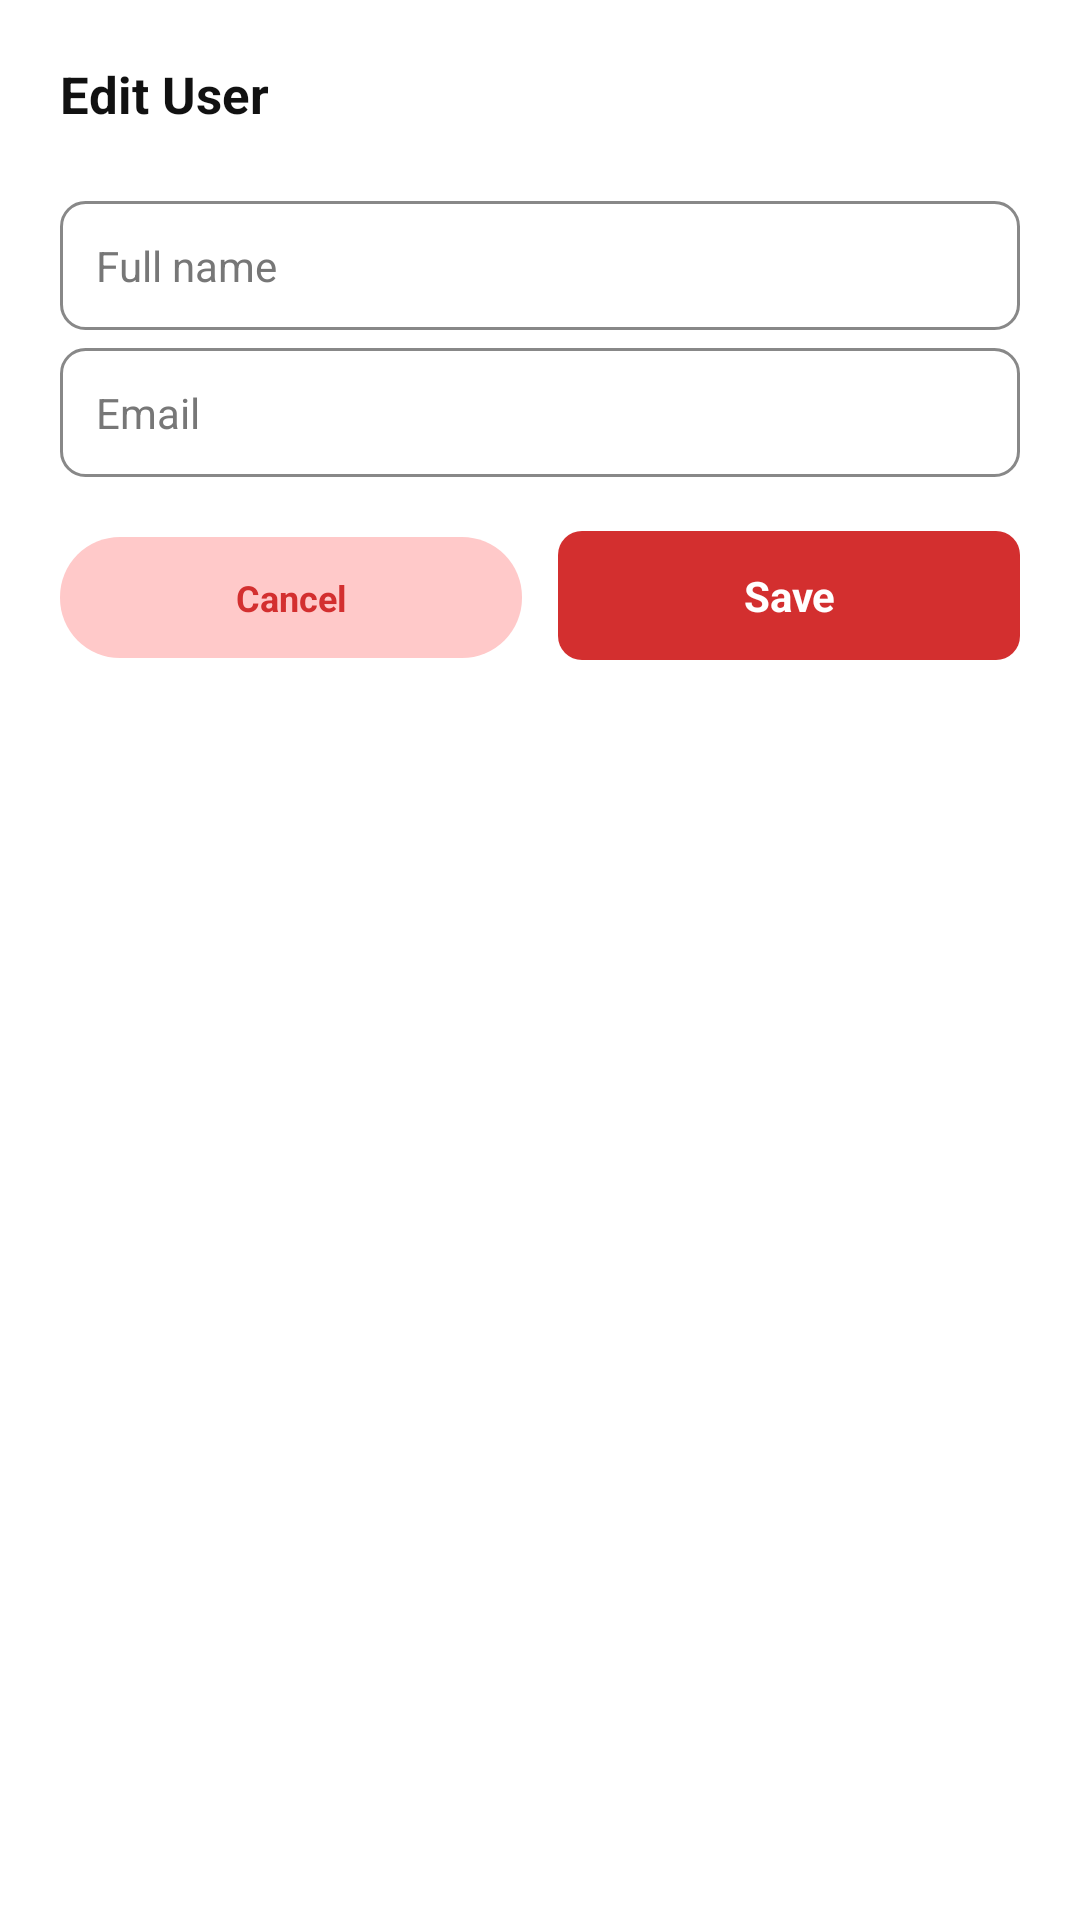

Layout XML and referenced resources for this Android screen:
<!-- AndroidManifest.xml: application theme Theme.MaterialComponents.DayNight.NoActionBar -->
<!-- res/layout/dialogedituser.xml -->
<?xml version="1.0" encoding="utf-8"?>
<LinearLayout xmlns:android="http://schemas.android.com/apk/res/android"
    android:layout_width="match_parent" android:layout_height="wrap_content"
    android:background="@drawable/bg_dialog_rounded" android:orientation="vertical" android:padding="20dp">
    <TextView android:id="@+id/tvDlgTitle" style="@style/SariLabel" android:text="Edit User" android:textSize="17sp"/>
    <TextView android:id="@+id/tvUserId" style="@style/SariMuted" android:layout_marginTop="2dp"/>
    <EditText android:id="@+id/etName" style="@style/SariField" android:hint="Full name" android:inputType="textPersonName"/>
    <EditText android:id="@+id/etEmail" style="@style/SariField" android:hint="Email" android:inputType="textEmailAddress"/>
    <LinearLayout android:layout_width="match_parent" android:layout_height="wrap_content"
        android:layout_marginTop="18dp" android:orientation="horizontal" android:weightSum="2">
        <TextView android:id="@+id/btnCancel" style="@style/SariPill" android:layout_width="0dp" android:layout_weight="1"
            android:layout_marginRight="6dp" android:gravity="center" android:padding="12dp" android:text="Cancel"/>
        <TextView android:id="@+id/btnSave" style="@style/SariButton" android:layout_width="0dp" android:layout_weight="1"
            android:layout_marginLeft="6dp" android:text="Save"/>
    </LinearLayout>
</LinearLayout>
<!-- resources referenced by this layout -->
<resources>
  <style name="SariButton">
          <item name="android:layout_width">match_parent</item>
          <item name="android:layout_height">wrap_content</item>
          <item name="android:background">@drawable/bg_btn_red</item>
          <item name="android:textColor">#FFFFFF</item>
          <item name="android:textStyle">bold</item>
          <item name="android:textSize">14sp</item>
          <item name="android:gravity">center</item>
          <item name="android:padding">12dp</item>
          <item name="android:clickable">true</item>
          <item name="android:focusable">true</item>
      </style>
  <style name="SariField">
          <item name="android:layout_width">match_parent</item>
          <item name="android:layout_height">wrap_content</item>
          <item name="android:background">@drawable/bg_input_field</item>
          <item name="android:padding">12dp</item>
          <item name="android:textSize">14sp</item>
          <item name="android:textColor">@color/text_dark</item>
          <item name="android:textColorHint">@color/muted</item>
          <item name="android:layout_marginTop">6dp</item>
          <item name="android:singleLine">true</item>
      </style>
  <style name="SariLabel">
          <item name="android:layout_width">wrap_content</item>
          <item name="android:layout_height">wrap_content</item>
          <item name="android:textColor">@color/text_dark</item>
          <item name="android:textStyle">bold</item>
          <item name="android:textSize">14sp</item>
      </style>
  <style name="SariMuted">
          <item name="android:layout_width">wrap_content</item>
          <item name="android:layout_height">wrap_content</item>
          <item name="android:textColor">@color/muted</item>
          <item name="android:textSize">12sp</item>
      </style>
  <style name="SariPill">
          <item name="android:layout_width">wrap_content</item>
          <item name="android:layout_height">wrap_content</item>
          <item name="android:background">@drawable/bg_pill</item>
          <item name="android:textColor">@color/red_dark</item>
          <item name="android:textStyle">bold</item>
          <item name="android:textSize">12sp</item>
          <item name="android:paddingLeft">14dp</item>
          <item name="android:paddingRight">14dp</item>
          <item name="android:paddingTop">8dp</item>
          <item name="android:paddingBottom">8dp</item>
          <item name="android:clickable">true</item>
          <item name="android:focusable">true</item>
      </style>
  <!-- drawable bg_btn_red (drawable) -->
  <?xml version="1.0" encoding="utf-8"?>
  <shape xmlns:android="http://schemas.android.com/apk/res/android">
      <solid android:color="#D32F2F"/>
      <corners android:radius="8dp"/>
  </shape>
  <!-- drawable bg_input_field (drawable) -->
  <?xml version="1.0" encoding="utf-8"?>
  <shape xmlns:android="http://schemas.android.com/apk/res/android">
      <solid android:color="#FFFFFF"/>
      <corners android:radius="8dp"/>
      <stroke android:width="1dp" android:color="#888888"/>
  </shape>
  <color name="text_dark">#111111</color>
  <color name="muted">#777777</color>
  <!-- drawable bg_pill (drawable) -->
  <?xml version="1.0" encoding="utf-8"?>
  <shape xmlns:android="http://schemas.android.com/apk/res/android">
      <solid android:color="#FFC9C9"/>
      <corners android:radius="20dp"/>
  </shape>
  <color name="red_dark">#D32F2F</color>
</resources>
